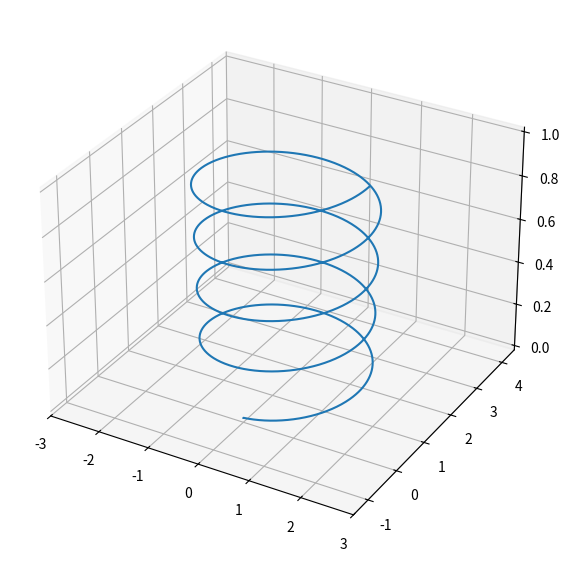

Reproduce this figure in Python.
import numpy as np
import matplotlib.pyplot as plt
from mpl_toolkits.mplot3d import Axes3D


class CircleDrive2D:
    # r: the radius of the circle
    # theta: the rotation of the control
    # friforce: the friction force
    # dt: delta time
    # rg: eligible error range
    def __init__(self, r=1.0, theta=0.0, friforce=0.0, dt=0.1, rg=1.0, nsteps=1000):
        self.radius = r
        self.trans_theta = theta
        self.friction_force = friforce
        self.dt = dt
        self.upper_x = 2 * r
        self.lower_x = -2 * r
        self.upper_y = 3 * r
        self.lower_y = -r
        print('x ~ [%.3f, %.3f], y ~ [%.3f, %.3f]\n' % (self.lower_x, self.upper_x,
            self.lower_y, self.upper_y))
        self.range = rg
        self.nsteps = nsteps

        self.rotation = np.array([[np.cos(theta), -np.sin(theta)], [np.sin(theta), np.cos(theta)]])

    def reset(self):
        self.pos_list = []
        self.pos = np.zeros((2))
        self.v = np.zeros((2))
        self.pos_list.append(self.pos)

    def step(self, a):
        old_pos = self.pos
        old_v = self.v
        
        # rotate the a_v
        cur_a = np.array(a)
        cur_a = np.reshape(cur_a, (2, 1))
        cur_a = np.dot(self.rotation, cur_a)
        cur_a = np.reshape(cur_a, (2,))
        # effect of friction force
        magnitude = np.sqrt(np.sum(cur_a * cur_a))
        magnitude = magnitude - self.friction_force
        if magnitude < 1e-9:
            cur_a = np.zeros((2))
        else:
            print(magnitude / (magnitude + self.friction_force))
            cur_a *= magnitude / (magnitude + self.friction_force)

        print('refactor a: [%.3f, %.3f]' % (cur_a[0], cur_a[1]))

        new_v = old_v + cur_a * self.dt
        new_pos = old_pos + old_v * self.dt + 0.5 * self.dt * self.dt * cur_a
        self.pos = new_pos
        self.v = new_v
        self.pos_list.append(new_pos)

        return self.state(), self.reward(), self.check()

    def state(self):
        return np.concatenate([self.pos, self.v])

    def reward(self):
        dif = self.pos - np.array([0.0, self.radius])
        dist = np.sqrt(np.sum(dif * dif))
        if np.abs(dist - self.radius) < self.range:
            return 1.0
        else:
            return 0.0
            bias = (np.abs(dist - self.radius) - self.range)
            return 1 - bias * bias

    def set_state(self, pos, v):
        self.pos = pos
        self.v = v
        self.pos_list.append(self.pos)

    def check(self):
        if (len(self.pos_list) > self.nsteps):
            return False
        if (self.pos[0] > self.upper_x) or (self.pos[0] < self.lower_x) or \
            (self.pos[1] > self.upper_y) or (self.pos[1] < self.lower_x):
            return False
        return True

    def output_img(self, filepath=None, is3D=False):
        xdata = [pos[0] for pos in self.pos_list]
        ydata = [pos[1] for pos in self.pos_list]

        steps = len(self.pos_list)
        zdata = [(i + 0.0) / steps for i in range(steps)]
        if is3D:
            figure = plt.figure(figsize=(7, 7))
            ax = figure.add_subplot(111, projection='3d')
            ax.plot(xdata, ydata, zdata)
        else:
            plt.figure(figsize=(7, 7))
            plt.plot(xdata, ydata, color = 'red', linewidth=1)
        plt.xlim(self.lower_x, self.upper_x)
        plt.ylim(self.lower_y, self.upper_y)
        if filepath == None:
            plt.show()
        else:
            plt.savefig(filepath)


if __name__ == '__main__':
    target = np.array([0.0, 1.5])
    env = CircleDrive2D(r=1.5, dt=0.02, nsteps=2000)
    env.reset()
    env.set_state(np.array([0.0, 0.0]), np.array([1.0, 0.0]))
    pos = np.array([0.0, 0.0])
    while True:
        a = (target - pos) / (1.5 * 1.5)
        state, rd, cont = env.step(a)
        pos = state[0:2]
        print(pos)
        if cont == False:
            break
    env.output_img(is3D=True)
